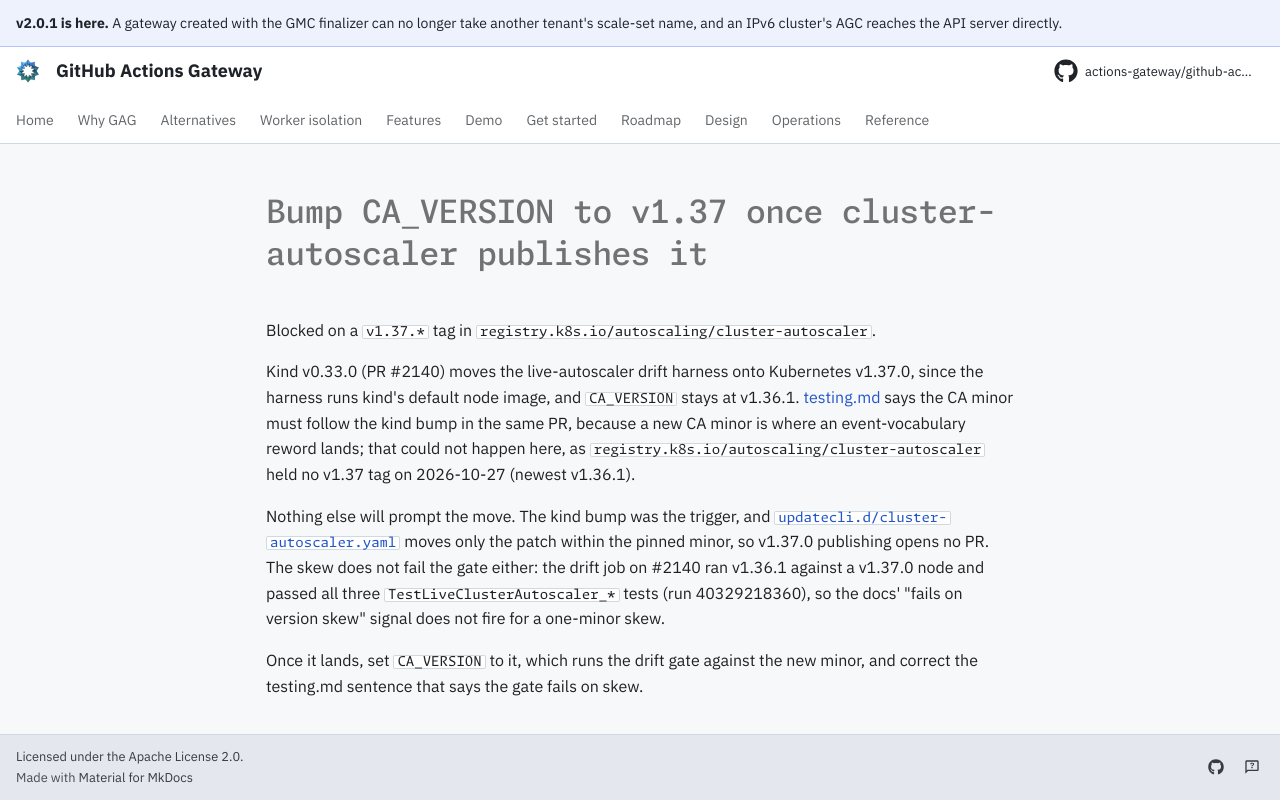

repository: actions-gateway/github-actions-gateway · page: dev/queue/Q1219/index.html · generator: mkdocs

---
id: Q1219
rank: b5q
labels:
    - ci
    - tests
status: blocked
size: S
target: ../../scripts/e2e/autoscaler-cluster.sh
---

# Bump CA_VERSION to v1.37 once cluster-autoscaler publishes it

Blocked on a `v1.37.*` tag in `registry.k8s.io/autoscaling/cluster-autoscaler`.

Kind v0.33.0 (PR #2140) moves the live-autoscaler drift harness onto Kubernetes v1.37.0, since the harness runs kind's default node image, and `CA_VERSION` stays at v1.36.1.
[testing.md](../development/testing.md#its-cadence-the-version-bump-not-a-clock) says the CA minor must follow the kind bump in the same PR, because a new CA minor is where an event-vocabulary reword lands; that could not happen here, as `registry.k8s.io/autoscaling/cluster-autoscaler` held no v1.37 tag on 2026-10-27 (newest v1.36.1).

Nothing else will prompt the move.
The kind bump was the trigger, and [`updatecli.d/cluster-autoscaler.yaml`](../../updatecli.d/cluster-autoscaler.yaml) moves only the patch within the pinned minor, so v1.37.0 publishing opens no PR.
The skew does not fail the gate either: the drift job on #2140 ran v1.36.1 against a v1.37.0 node and passed all three `TestLiveClusterAutoscaler_*` tests (run 40329218360), so the docs' "fails on version skew" signal does not fire for a one-minor skew.

Once it lands, set `CA_VERSION` to it, which runs the drift gate against the new minor, and correct the testing.md sentence that says the gate fails on skew.
